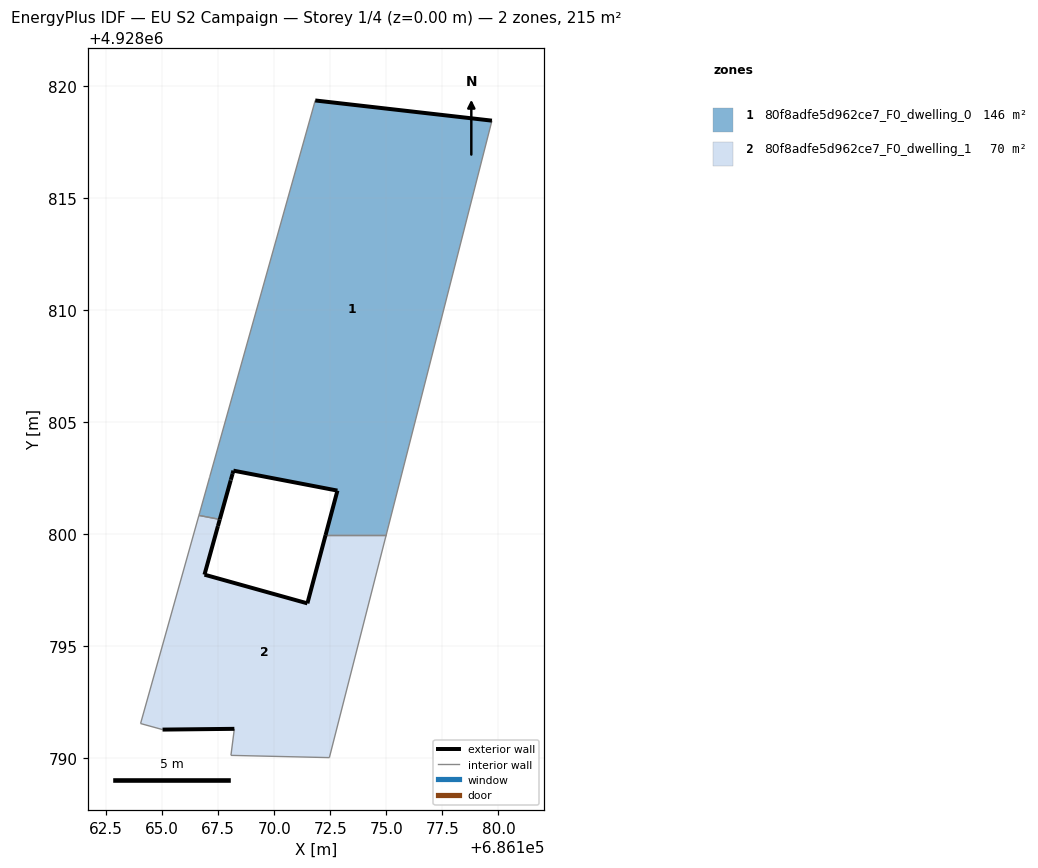
=== STOREY PLAN SPEC (per zone: floor XY polygon, exterior-wall plan segments, windows/doors) ===
zone 1: 80f8adfe5d962ce7_F0_dwelling_0  (145.6 m²)
  floor: (686174.99, 4928799.96) (686179.71, 4928818.44) (686171.83, 4928819.34) (686171.83, 4928819.33) (686167.13, 4928802.57) (686167.12, 4928802.53) (686166.67, 4928800.95) (686166.64, 4928800.83) (686167.47, 4928800.67) (686167.57, 4928800.66) (686168.06, 4928802.39) (686168.07, 4928802.42) (686168.14, 4928802.68) (686168.18, 4928802.83) (686172.82, 4928801.94) (686172.29, 4928799.96)
  exterior wall: (686171.83, 4928819.34) – (686179.71, 4928818.44)  [7.9 m]
  exterior wall: (686172.29, 4928799.96) – (686172.82, 4928801.94)  [2.1 m]
  exterior wall: (686172.82, 4928801.94) – (686168.18, 4928802.83)  [4.7 m]
  exterior wall: (686168.18, 4928802.83) – (686168.14, 4928802.68)  [0.2 m]
  exterior wall: (686168.14, 4928802.68) – (686168.07, 4928802.42)  [0.3 m]
  exterior wall: (686168.07, 4928802.42) – (686168.06, 4928802.39)  [0.0 m]
  exterior wall: (686168.06, 4928802.39) – (686167.57, 4928800.66)  [1.8 m]
  exterior wall: (686167.57, 4928800.65) – (686167.57, 4928800.66)  [0.0 m]
  interior walls: 9
zone 2: 80f8adfe5d962ce7_F0_dwelling_1  (69.6 m²)
  floor: (686172.46, 4928790.03) (686174.99, 4928799.96) (686172.29, 4928799.96) (686171.48, 4928796.91) (686166.89, 4928798.19) (686167.49, 4928800.36) (686167.57, 4928800.65) (686167.47, 4928800.67) (686166.64, 4928800.83) (686164.04, 4928791.55) (686165.02, 4928791.28) (686168.22, 4928791.32) (686168.07, 4928790.13)
  exterior wall: (686167.57, 4928800.65) – (686167.49, 4928800.36)  [0.3 m]
  exterior wall: (686167.49, 4928800.36) – (686166.89, 4928798.19)  [2.2 m]
  exterior wall: (686166.89, 4928798.19) – (686171.48, 4928796.91)  [4.8 m]
  exterior wall: (686171.48, 4928796.91) – (686172.29, 4928799.96)  [3.2 m]
  exterior wall: (686168.22, 4928791.32) – (686165.02, 4928791.28)  [3.2 m]
  interior walls: 8

=== DERIVED (storey summary) ===
Building: EU S2 Campaign
Storey: 1 of 4  (floor level z = 0.00 m)
Storey gross floor area: 215.2 m²
Zones on this storey: 2
  - 80f8adfe5d962ce7_F0_dwelling_0: floor 145.6 m²; exterior wall 17.0 m (50.9 m²); WWR 0.0%
  - 80f8adfe5d962ce7_F0_dwelling_1: floor 69.6 m²; exterior wall 13.7 m (41.0 m²); WWR 0.0%
Zone adjacency (shared interzone walls):
  - 80f8adfe5d962ce7_F0_dwelling_0 ↔ 80f8adfe5d962ce7_F0_dwelling_1